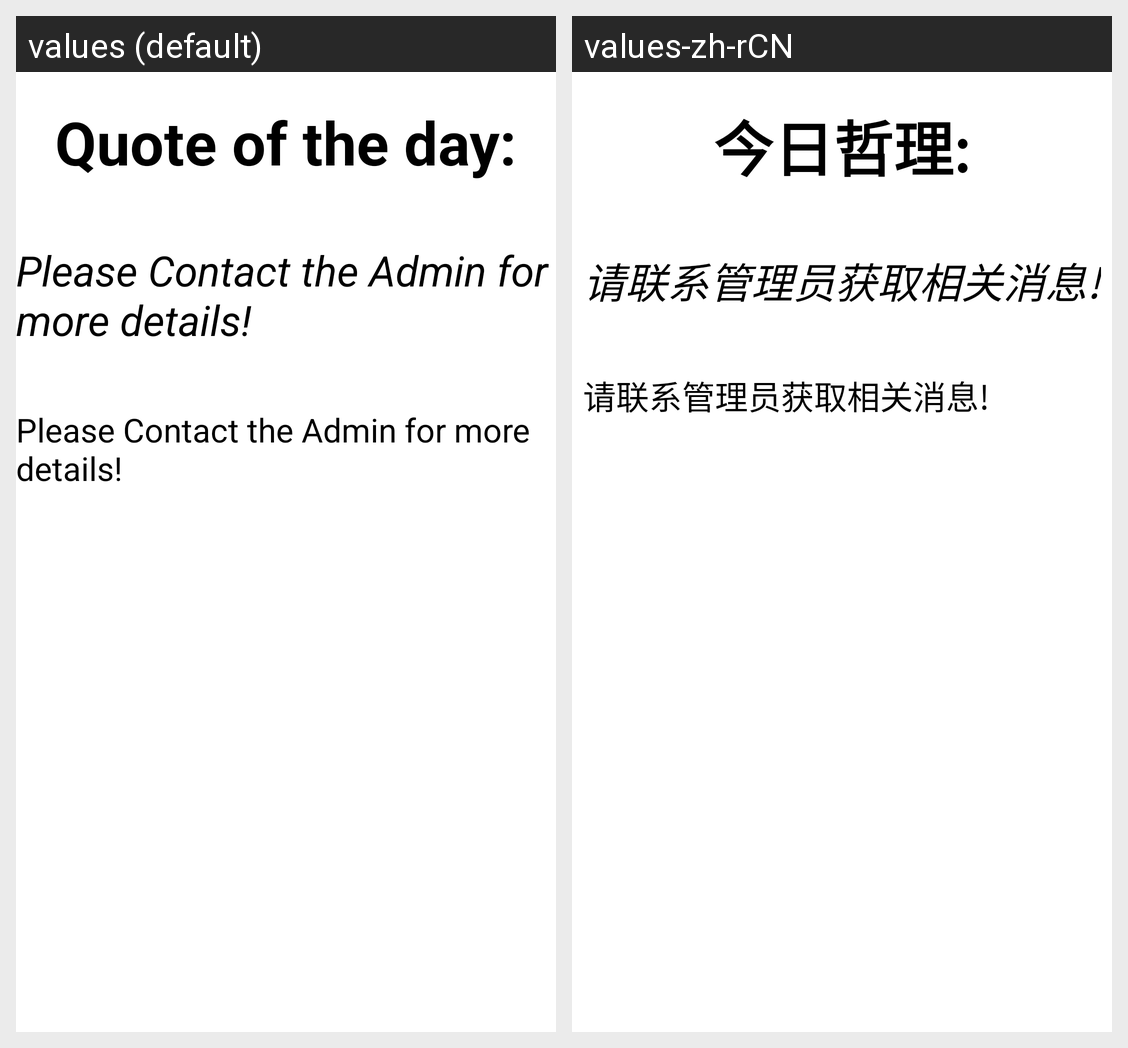

For this localized Android screen grid, give each drawn string resource with its value in every locale shown.
Android screen res/layout/notification_layout.xml rendered under 2 locales, left to right: values (default), values-zh-rCN. Device: Nexus 5 (rendered at 1080×1920; each locale shown at half size, 540×960, under a caption strip naming it); theme AppTheme.
Strings drawn on this screen, with the default value and each locale's value (text and hints the layout hard-codes, and strings that could not be matched under every locale, appear in the picture but are not listed):

QuoteOfTheDay
  values: Quote of the day:
  values-zh-rCN: 今日哲理:

QuotesError
  values: Please Contact the Admin for more details!
  values-zh-rCN: 请联系管理员获取相关消息!
